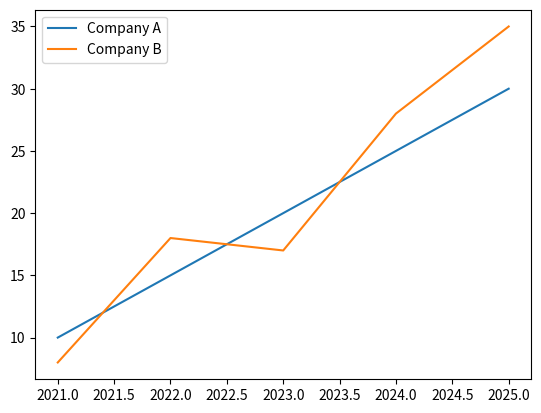

The script that saved this image:
import matplotlib.pyplot as plt
import numpy as np

years = [2021, 2022, 2023, 2024, 2025]

company_A = [10, 15, 20, 25, 30]
company_B = [8, 18, 17, 28, 35]

plt.plot(years, company_A, label="Company A")
plt.plot(years, company_B, label="Company B")

plt.legend()

plt.show()
